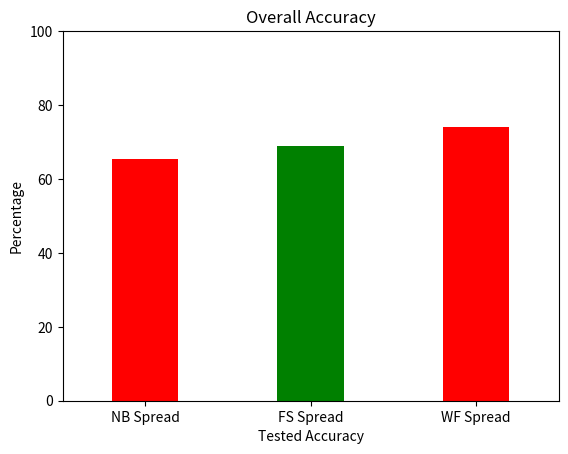

Write Python code to recreate this figure.
import matplotlib.pyplot as plt



# x-coordinates of left sides of bars
left = [1, 3, 5]

# heights of bars
height = [38, 43, 46]

# labels for bars
tick_label = ['NB', "FS", 'WF']

# plotting a bar chart
plt.bar(left, height, tick_label=tick_label,
        width=0.8, color=['red', 'green'])
plt.ylim(0,58)
plt.xlim(0,6)
# naming the x-axis
plt.xlabel('Accuracy Tested')
# naming the y-axis
plt.ylabel('58 Games')
# plot title
plt.title('Overall Accuracy')

# function to show the plot
plt.show()
# x-coordinates of left sides of bars
left = [1, 3, 5]

# heights of bars
height = [37, 40, 43]

# labels for bars
tick_label = ["NB Spread", "FS Spread", 'WF Spread']

# plotting a bar chart
plt.bar(left, height, tick_label=tick_label,
        width=0.8, color=['red', 'green'])
plt.ylim(0,58)
plt.xlim(0,6)
# naming the x-axis
plt.xlabel('Tested Accuracy')
# naming the y-axis
plt.ylabel('58 Games')
# plot title
plt.title('Overall Accuracy')

# function to show the plot
plt.show()

# x-coordinates of left sides of bars
left = [1, 3, 5]

# heights of bars
height = [65.517, 68.96, 74.137]

# labels for bars
tick_label = ['NB', "FS", 'WF']

# plotting a bar chart
plt.bar(left, height, tick_label=tick_label,
        width=0.8, color=['red', 'green'])
plt.ylim(0,100)
plt.xlim(0,6)
# naming the x-axis
plt.xlabel('Accuracy Tested')
# naming the y-axis
plt.ylabel('Percentage')
# plot title
plt.title('Overall Accuracy')

# function to show the plot
plt.show()
# x-coordinates of left sides of bars
left = [1, 3, 5]

# heights of bars
height = [63.673, 68.965, 74.137]

# labels for bars
tick_label = ["NB Spread", "FS Spread", 'WF Spread']

# plotting a bar chart
plt.bar(left, height, tick_label=tick_label,
        width=0.8, color=['red', 'green'])
plt.ylim(0,100)
plt.xlim(0,6)
# naming the x-axis
plt.xlabel('Tested Accuracy')
# naming the y-axis
plt.ylabel('Percentage')
# plot title
plt.title('Overall Accuracy')

# function to show the plot
plt.show()
